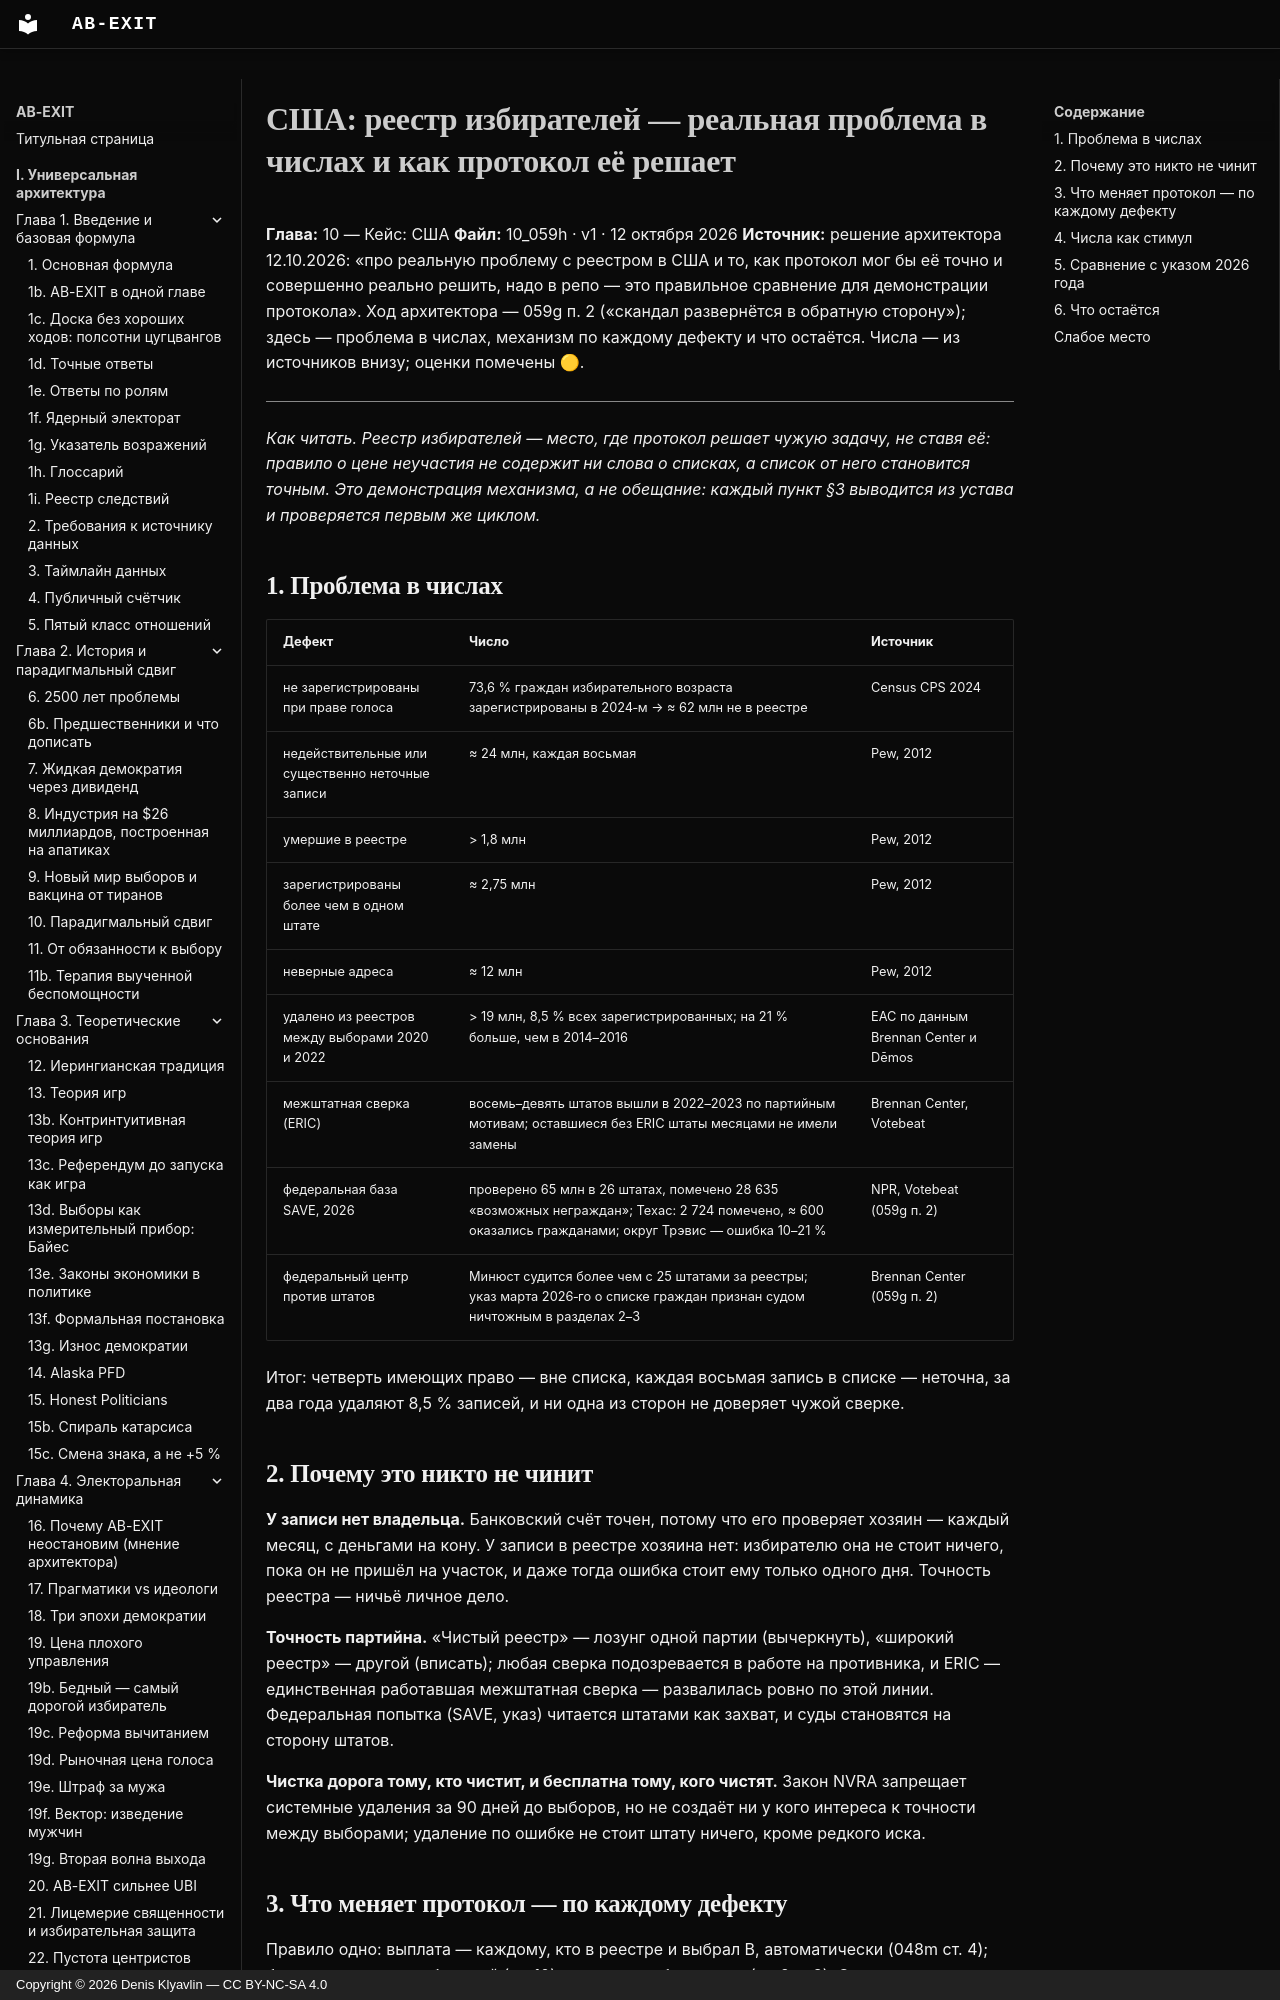

repository: Denis-Kliavlin/ab-exit · page: 10-usa/059h-voter-roll/index.html · generator: mkdocs · copyright: Copyright © 2026 Denis Klyavlin — CC BY-NC-SA 4.0

# США: реестр избирателей — реальная проблема в числах и как протокол её решает

**Глава:** 10 — Кейс: США
**Файл:** 10_059h · v1 · 12 октября 2026
**Источник:** решение архитектора 12.10.2026: «про реальную проблему с реестром в США и то, как протокол мог бы её точно и совершенно реально решить, надо в репо — это правильное сравнение для демонстрации протокола». Ход архитектора — 059g п. 2 («скандал развернётся в обратную сторону»); здесь — проблема в числах, механизм по каждому дефекту и что остаётся. Числа — из источников внизу; оценки помечены 🟡.

---

*Как читать. Реестр избирателей — место, где протокол решает чужую задачу, не ставя её: правило о цене неучастия не содержит ни слова о списках, а список от него становится точным. Это демонстрация механизма, а не обещание: каждый пункт §3 выводится из устава и проверяется первым же циклом.*
